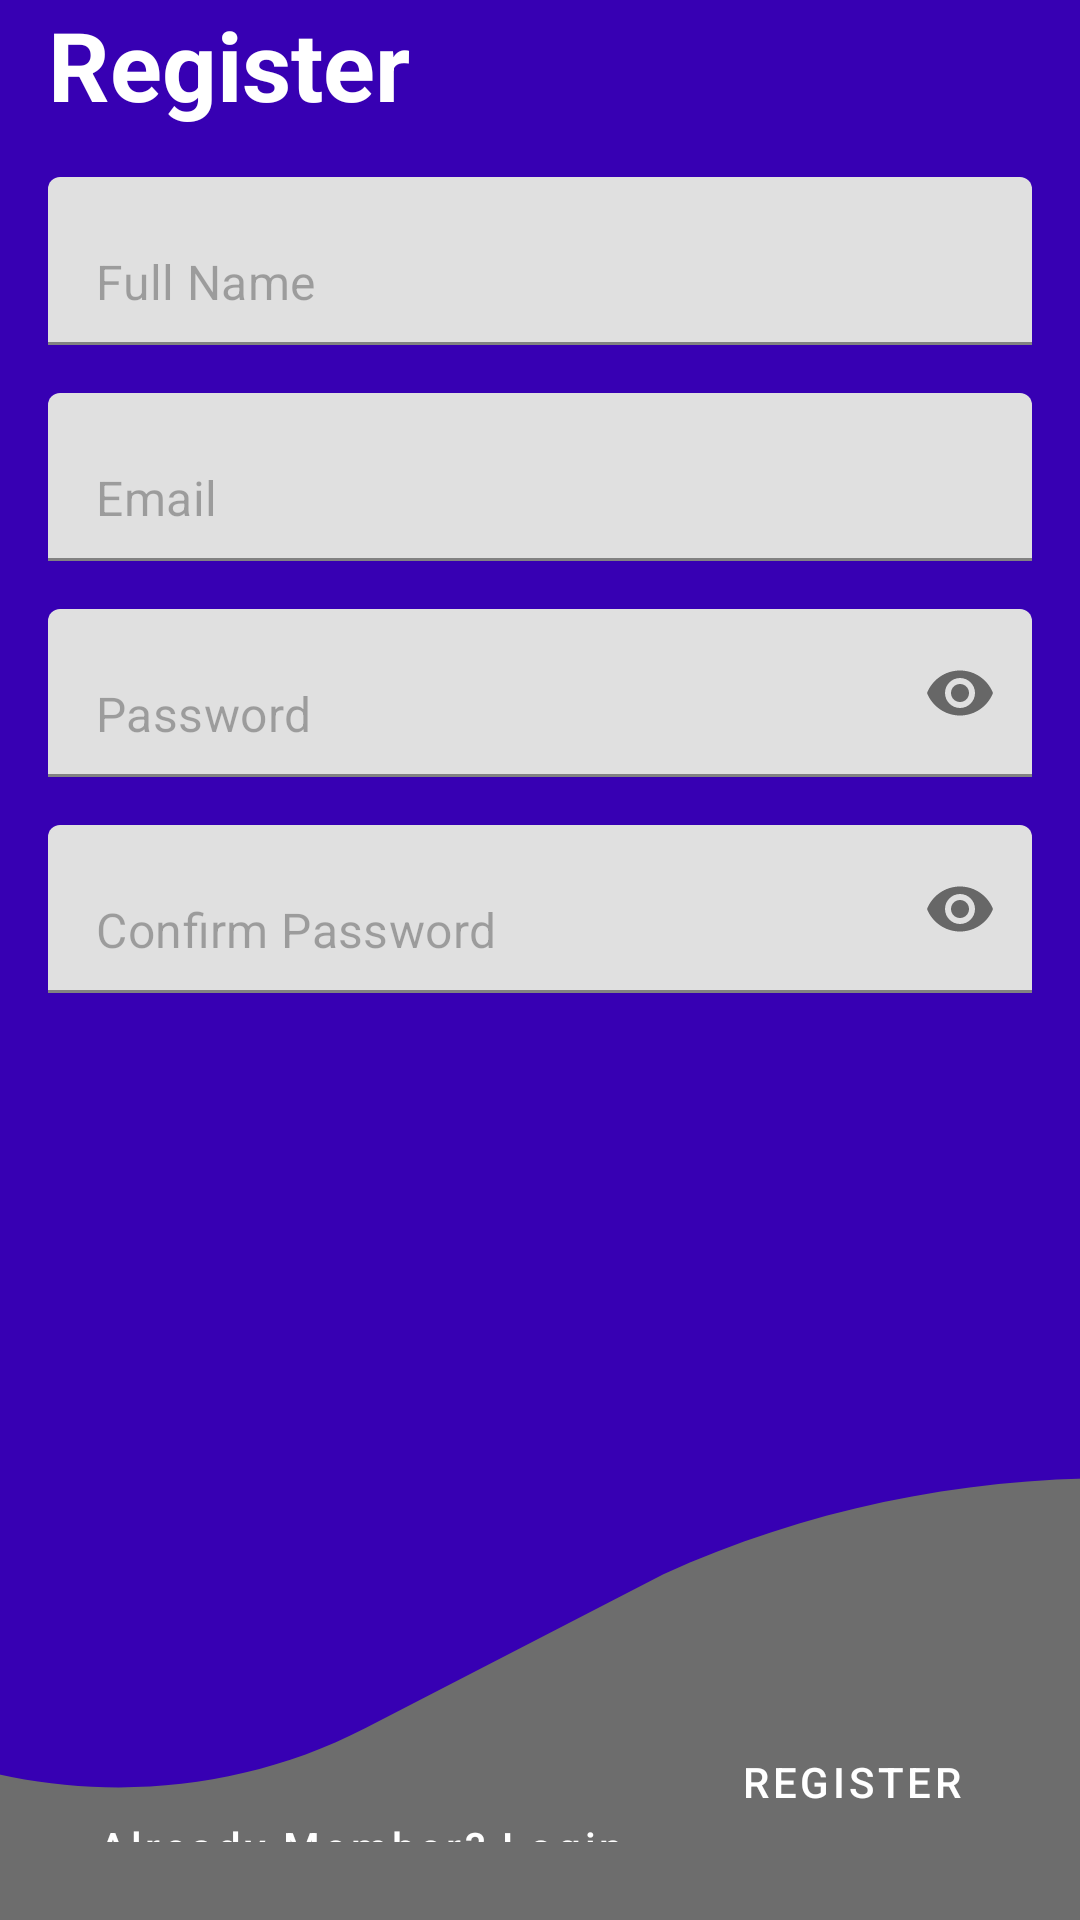

This screen was rendered from an Android layout file. Write that file and the resources it references.
<!-- AndroidManifest.xml: application theme Theme.MusicApps -->
<!-- res/layout/activity_register.xml -->
<?xml version="1.0" encoding="utf-8"?>
<ScrollView xmlns:android="http://schemas.android.com/apk/res/android"
    xmlns:app="http://schemas.android.com/apk/res-auto"
    xmlns:tools="http://schemas.android.com/tools"
    android:layout_width="match_parent"
    android:layout_height="match_parent"
    android:fillViewport="true"
    android:background="@color/colorPrimaryDark"
    tools:context=".views.register.RegisterActivity">

    <androidx.constraintlayout.widget.ConstraintLayout
        android:layout_width="match_parent"
        android:layout_height="wrap_content">

        <ImageView
            android:id="@+id/image_view_bg_top"
            android:layout_width="match_parent"
            android:layout_height="wrap_content"
            android:src="@drawable/bg_auth_top"
            android:scaleType="centerCrop"
            app:layout_constraintTop_toTopOf="parent"/>

        <com.google.android.material.appbar.AppBarLayout
            android:layout_width="match_parent"
            android:layout_height="wrap_content"
            app:elevation="0dp"
            android:background="@android:color/transparent"
            android:theme="@style/ThemeOverlay.AppCompat.Dark.ActionBar"
            app:layout_constraintTop_toTopOf="parent">

            <androidx.appcompat.widget.Toolbar
                android:id="@+id/tb_register"
                android:layout_width="match_parent"
                android:layout_height="?attr/actionBarSize"
                android:background="@android:color/transparent"
                android:elevation="0dp"
                app:popupTheme="@style/ThemeOverlay.AppCompat.Light"/>

        </com.google.android.material.appbar.AppBarLayout>

        <TextView
            android:id="@+id/text_view_register"
            android:layout_width="match_parent"
            android:layout_height="wrap_content"
            android:text="@string/register"
            android:textSize="32sp"
            android:textColor="@color/white"
            android:textStyle="bold"
            android:layout_marginStart="16dp"
            android:layout_marginEnd="16dp"
            app:layout_constraintTop_toBottomOf="@id/image_view_bg_top"/>

        <com.google.android.material.textfield.TextInputLayout
            android:id="@+id/ti_full_name"
            android:layout_width="match_parent"
            android:layout_height="56dp"
            app:hintEnabled="false"
            android:layout_marginStart="16dp"
            android:layout_marginEnd="16dp"
            android:layout_marginTop="16dp"
            app:layout_constraintTop_toBottomOf="@id/text_view_register">

            <com.google.android.material.textfield.TextInputEditText
                android:id="@+id/et_full_name"
                android:layout_width="match_parent"
                android:layout_height="match_parent"
                android:background="@drawable/bg_edit_text"
                android:paddingStart="16dp"
                android:paddingEnd="16dp"
                android:hint="@string/full_name"
                android:textColor="@color/black"
                android:textColorHint="#4D000000"
                android:inputType="text"/>

        </com.google.android.material.textfield.TextInputLayout>

        <com.google.android.material.textfield.TextInputLayout
            android:id="@+id/ti_email"
            android:layout_width="match_parent"
            android:layout_height="56dp"
            app:hintEnabled="false"
            android:layout_marginStart="16dp"
            android:layout_marginEnd="16dp"
            android:layout_marginTop="16dp"
            app:layout_constraintTop_toBottomOf="@id/ti_full_name">

            <com.google.android.material.textfield.TextInputEditText
                android:id="@+id/et_email"
                android:layout_width="match_parent"
                android:layout_height="match_parent"
                android:background="@drawable/bg_edit_text"
                android:paddingStart="16dp"
                android:paddingEnd="16dp"
                android:hint="@string/email"
                android:textColor="@color/black"
                android:textColorHint="#4D000000"
                android:inputType="textEmailAddress"/>

        </com.google.android.material.textfield.TextInputLayout>

        <com.google.android.material.textfield.TextInputLayout
            android:id="@+id/ti_password"
            android:layout_width="match_parent"
            android:layout_height="56dp"
            app:hintEnabled="false"
            app:endIconMode="password_toggle"
            android:layout_marginStart="16dp"
            android:layout_marginEnd="16dp"
            android:layout_marginTop="16dp"
            app:layout_constraintTop_toBottomOf="@id/ti_email">

            <com.google.android.material.textfield.TextInputEditText
                android:id="@+id/et_password"
                android:layout_width="match_parent"
                android:layout_height="match_parent"
                android:background="@drawable/bg_edit_text"
                android:paddingStart="16dp"
                android:paddingEnd="16dp"
                android:hint="@string/password"
                android:textColor="@color/black"
                android:textColorHint="#4D000000"
                android:inputType="textPassword"/>

        </com.google.android.material.textfield.TextInputLayout>

        <com.google.android.material.textfield.TextInputLayout
            android:id="@+id/ti_confirm_password"
            android:layout_width="match_parent"
            android:layout_height="56dp"
            app:hintEnabled="false"
            app:endIconMode="password_toggle"
            android:layout_marginStart="16dp"
            android:layout_marginEnd="16dp"
            android:layout_marginTop="16dp"
            app:layout_constraintTop_toBottomOf="@id/ti_password">

            <com.google.android.material.textfield.TextInputEditText
                android:id="@+id/et_confirm_password"
                android:layout_width="match_parent"
                android:layout_height="match_parent"
                android:background="@drawable/bg_edit_text"
                android:paddingStart="16dp"
                android:paddingEnd="16dp"
                android:hint="@string/confirm_password"
                android:textColor="@color/black"
                android:textColorHint="#4D000000"
                android:inputType="textPassword"/>

        </com.google.android.material.textfield.TextInputLayout>

        <ImageView
            android:id="@+id/image_view_bg_bot"
            android:layout_width="match_parent"
            android:layout_height="wrap_content"
            android:src="@drawable/bg_auth_bot"
            android:scaleType="centerCrop"
            app:layout_constraintBottom_toBottomOf="parent"/>

        <Button
            android:id="@+id/btn_already_member_login"
            android:layout_width="wrap_content"
            android:layout_height="28dp"
            android:text="@string/already_member_login"
            android:textAllCaps="false"
            android:background="@android:color/transparent"
            android:textColor="@color/white"
            android:layout_margin="16dp"
            app:layout_constraintStart_toStartOf="parent"
            app:layout_constraintBottom_toBottomOf="parent"/>

        <Button
            android:id="@+id/btn_register"
            android:layout_width="120dp"
            android:layout_height="60dp"
            android:text="@string/register"
            android:textColor="@color/white"
            android:layout_margin="16dp"
            android:background="@drawable/bg_btn_auth"
            app:layout_constraintBottom_toBottomOf="parent"
            app:layout_constraintEnd_toEndOf="parent"/>

        <ProgressBar
            android:id="@+id/pb_register"
            android:layout_width="wrap_content"
            android:layout_height="wrap_content"
            android:visibility="gone"
            app:layout_constraintTop_toTopOf="parent"
            app:layout_constraintBottom_toBottomOf="parent"
            app:layout_constraintStart_toStartOf="parent"
            app:layout_constraintEnd_toEndOf="parent"/>

    </androidx.constraintlayout.widget.ConstraintLayout>

</ScrollView>
<!-- resources referenced by this layout -->
<resources>
  <!-- drawable bg_auth_bot (drawable) -->
  <vector xmlns:android="http://schemas.android.com/apk/res/android"
      android:width="420dp"
      android:height="148dp"
      android:viewportWidth="360"
      android:viewportHeight="148">
    <path
        android:pathData="M0,90.156C39.638,109.173 88.143,109.384 130.163,84.041L215.259,32.72C260.301,8.822 310.408,-1.747 360,1.096V148H0L0,90.156Z"
        android:fillColor="#6D6D6D"
        android:fillType="evenOdd"/>
  </vector>
  <string name="already_member_login">Already Member? Login</string>
      //navigation
  <string name="confirm_password">Confirm Password</string>
  <string name="email">Email</string>
  <string name="full_name">Full Name</string>
  <string name="password">Password</string>
  <string name="register">Register</string>
  <style name="Theme.MusicApps" parent="Theme.MaterialComponents.DayNight.NoActionBar">
          
          <item name="colorPrimary">@color/colorPrimary</item>
          <item name="colorPrimaryVariant">@color/colorPrimaryDark</item>
          <item name="colorOnPrimary">@color/white</item>
          
          <item name="colorOnSecondary">@color/black</item>
          
          <item name="android:statusBarColor" tools:targetApi="l">?attr/colorPrimaryVariant</item>
          
      </style>
  <!-- not gathered from this repository: default colours our renderer supplied (Android Studio template values) -->
  <color name="black">#FF000000</color>
  <color name="white">#FFFFFFFF</color>
  <color name="colorPrimary">#FF6200EE</color>
  <color name="colorPrimaryDark">#FF3700B3</color>
</resources>
